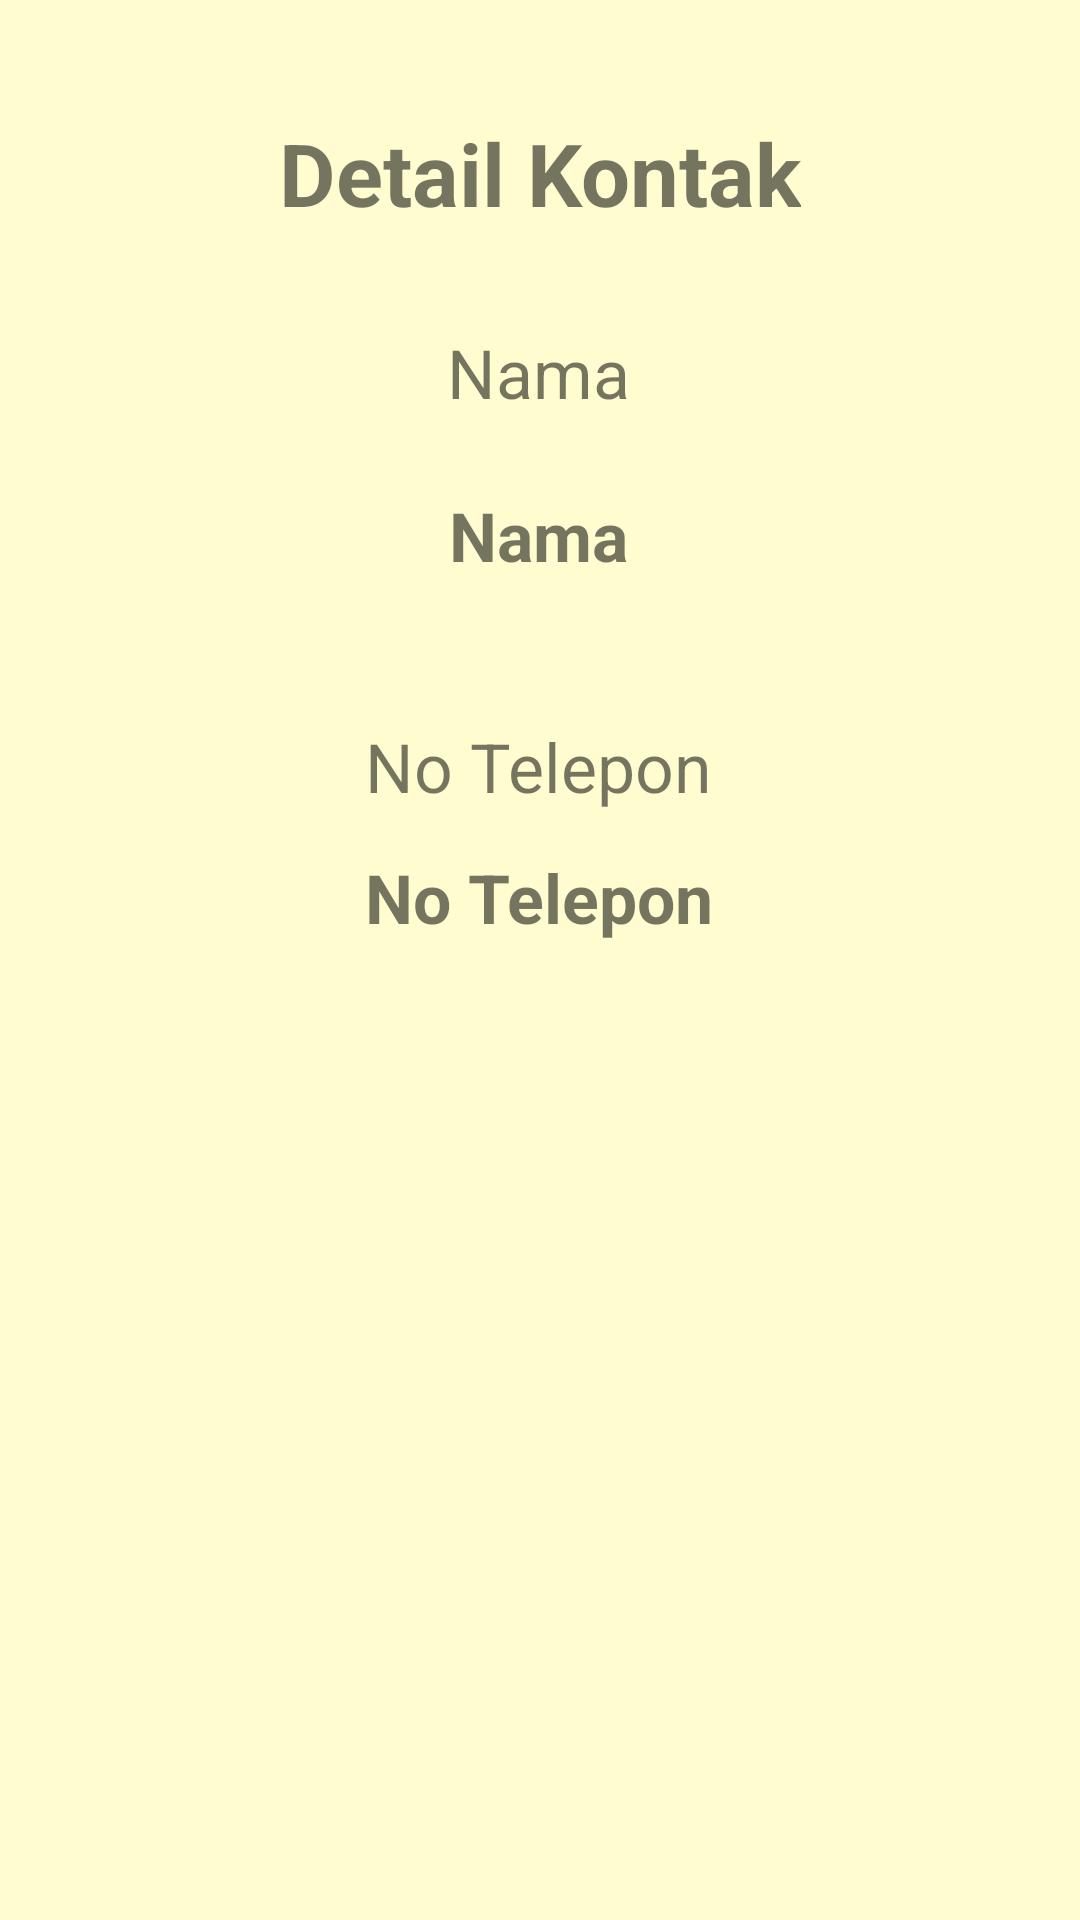

Write the Android layout XML for this screen, with the resource values it uses.
<!-- AndroidManifest.xml: application theme Theme.Parameter_Act3 -->
<!-- res/layout/activity_lihat_data.xml -->
<?xml version="1.0" encoding="utf-8"?>
<androidx.constraintlayout.widget.ConstraintLayout xmlns:android="http://schemas.android.com/apk/res/android"
    xmlns:app="http://schemas.android.com/apk/res-auto"
    xmlns:tools="http://schemas.android.com/tools"
    android:layout_width="match_parent"
    android:layout_height="match_parent"
    android:background="#fffdd0">

    <TextView
        android:id="@+id/textView6"
        android:layout_width="wrap_content"
        android:layout_height="wrap_content"
        android:text="@string/detailkontak"
        android:textSize="14pt"
        android:textStyle="bold"
        app:layout_constraintBottom_toBottomOf="parent"
        app:layout_constraintEnd_toEndOf="parent"
        app:layout_constraintStart_toStartOf="parent"
        app:layout_constraintTop_toTopOf="parent"
        app:layout_constraintVertical_bias="0.064" />

    <TextView
        android:id="@+id/textView7"
        android:layout_width="wrap_content"
        android:layout_height="wrap_content"
        android:text="@string/nama"
        android:textSize="11pt"
        app:layout_constraintBottom_toBottomOf="parent"
        app:layout_constraintEnd_toEndOf="parent"
        app:layout_constraintHorizontal_bias="0.498"
        app:layout_constraintStart_toStartOf="parent"
        app:layout_constraintTop_toTopOf="parent"
        app:layout_constraintVertical_bias="0.179" />

    <TextView
        android:id="@+id/tvNamaKontak"
        android:layout_width="wrap_content"
        android:layout_height="wrap_content"
        android:text="@string/nama"
        android:textSize="11pt"
        android:textStyle="bold"
        app:layout_constraintBottom_toBottomOf="parent"
        app:layout_constraintEnd_toEndOf="parent"
        app:layout_constraintHorizontal_bias="0.498"
        app:layout_constraintStart_toStartOf="parent"
        app:layout_constraintTop_toTopOf="parent"
        app:layout_constraintVertical_bias="0.268" />

    <TextView
        android:id="@+id/textView9"
        android:layout_width="wrap_content"
        android:layout_height="wrap_content"
        android:text="@string/notel"
        android:textSize="11pt"
        app:layout_constraintBottom_toBottomOf="parent"
        app:layout_constraintEnd_toEndOf="parent"
        app:layout_constraintHorizontal_bias="0.498"
        app:layout_constraintStart_toStartOf="parent"
        app:layout_constraintTop_toTopOf="parent"
        app:layout_constraintVertical_bias="0.394" />

    <TextView
        android:id="@+id/tvNomorTelepon"
        android:layout_width="wrap_content"
        android:layout_height="wrap_content"
        android:text="@string/notel"
        android:textSize="11pt"
        android:textStyle="bold"
        app:layout_constraintBottom_toBottomOf="parent"
        app:layout_constraintEnd_toEndOf="parent"
        app:layout_constraintHorizontal_bias="0.498"
        app:layout_constraintStart_toStartOf="parent"
        app:layout_constraintTop_toTopOf="parent"
        app:layout_constraintVertical_bias="0.466" />
</androidx.constraintlayout.widget.ConstraintLayout>
<!-- resources referenced by this layout -->
<resources>
  <string name="detailkontak">Detail Kontak</string>
  <string name="nama">Nama</string>
  <string name="notel">No Telepon</string>
  <style name="Theme.Parameter_Act3" parent="Theme.MaterialComponents.DayNight.DarkActionBar">
          
          <item name="colorPrimary">@color/purple_500</item>
          <item name="colorPrimaryVariant">@color/purple_700</item>
          <item name="colorOnPrimary">@color/white</item>
          
          <item name="colorSecondary">@color/teal_200</item>
          <item name="colorSecondaryVariant">@color/teal_700</item>
          <item name="colorOnSecondary">@color/black</item>
          
          <item name="android:statusBarColor" tools:targetApi="l">?attr/colorPrimaryVariant</item>
          
      </style>
  <color name="purple_500">#FF6200EE</color>
  <color name="purple_700">#FF3700B3</color>
  <color name="white">#FFFFFFFF</color>
  <color name="teal_200">#FF03DAC5</color>
  <color name="teal_700">#FF018786</color>
  <color name="black">#FF000000</color>
</resources>
